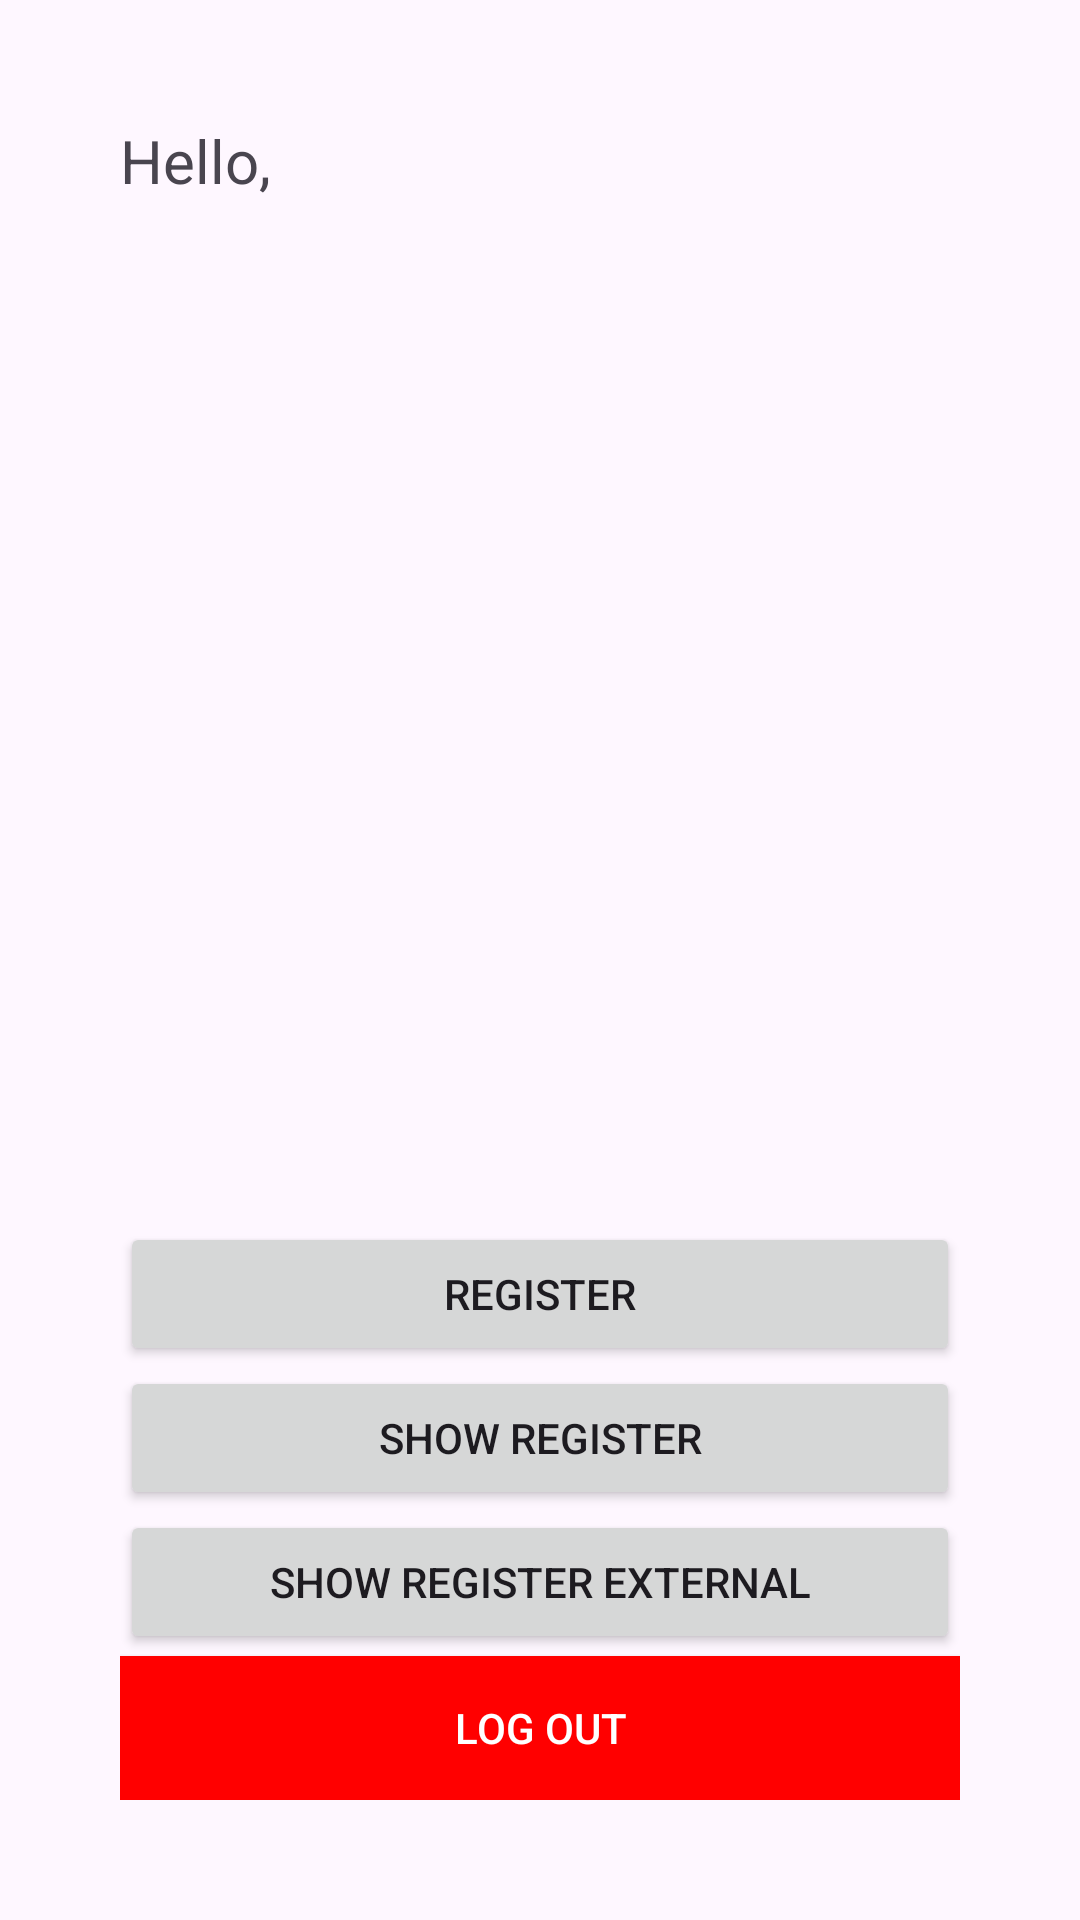

The Android layout XML behind this screen, and the referenced resources:
<!-- AndroidManifest.xml: application theme Theme.Lat01 -->
<!-- res/layout/activity_main.xml -->
<?xml version="1.0" encoding="utf-8"?>
<androidx.constraintlayout.widget.ConstraintLayout xmlns:android="http://schemas.android.com/apk/res/android"
    xmlns:app="http://schemas.android.com/apk/res-auto"
    xmlns:tools="http://schemas.android.com/tools"
    android:layout_width="match_parent"
    android:layout_height="match_parent"
    tools:context=".MainActivity">

    <LinearLayout
        android:layout_width="match_parent"
        android:layout_height="match_parent"
        android:layout_margin="10dp"
        android:orientation="vertical">
        <RelativeLayout
            android:layout_width="match_parent"
            android:layout_height="match_parent"
            android:padding="30dp"
            tools:context=".MainActivity">
            <LinearLayout
                android:layout_width="match_parent"
                android:layout_height="wrap_content"
                android:orientation="vertical">
                <TextView
                    android:layout_width="wrap_content"
                    android:layout_height="wrap_content"
                    android:textSize="20sp"
                    android:text="Hello, "/>
                <TextView
                    android:id="@+id/tv_namaMain"
                    android:layout_width="wrap_content"
                    android:layout_height="wrap_content"
                    android:textSize="30sp"
                    tools:text="Nama"/>
                <ImageView
                    android:layout_width="wrap_content"
                    android:layout_height="300dp"
                    android:layout_gravity="center"
                    android:src="@drawable/cat"
                    />
                <Button
                    android:id="@+id/btopenregister"
                    android:layout_width="match_parent"
                    android:layout_height="wrap_content"
                    android:onClick="openRegister"
                    android:text="Register"
                    />
                <Button
                    android:id="@+id/btshowRegister"
                    android:layout_width="match_parent"
                    android:layout_height="wrap_content"
                    android:text="Show Register"
                    android:onClick="showRegister"
                    />
                <Button
                    android:id="@+id/btshowRegister2"
                    android:layout_width="match_parent"
                    android:layout_height="wrap_content"
                    android:text="Show Register External"
                    android:onClick="showRegister2"
                    />
            </LinearLayout>
            <Button
                android:id="@+id/bt_logout"
                android:layout_width="match_parent"
                android:layout_height="wrap_content"
                android:layout_alignParentBottom="true"
                android:layout_marginTop="10dp"
                android:text="Log Out"
                android:textColor="#FFFFFF"
                android:background="#FF0000"
                android:onClick="logout"/>
        </RelativeLayout>
    </LinearLayout>

</androidx.constraintlayout.widget.ConstraintLayout>
<!-- resources referenced by this layout -->
<resources>
  <style name="Theme.Lat01" parent="Base.Theme.Lat01" />
  <style name="Base.Theme.Lat01" parent="Theme.Material3.DayNight.NoActionBar">
          
          
      </style>
</resources>
